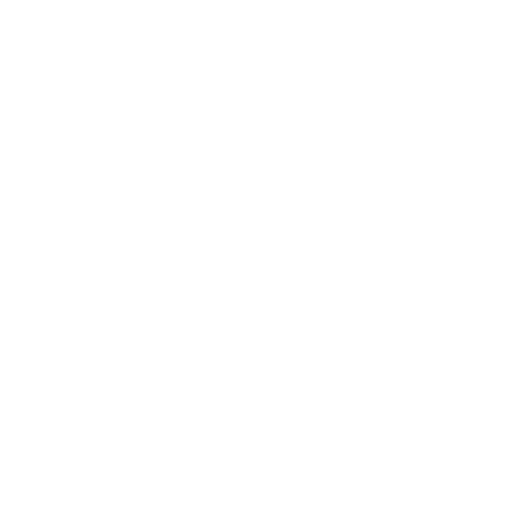
t = 0.00 s
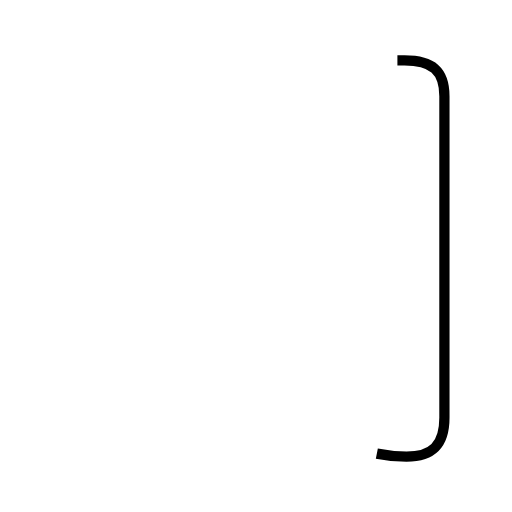
t = 1.42 s
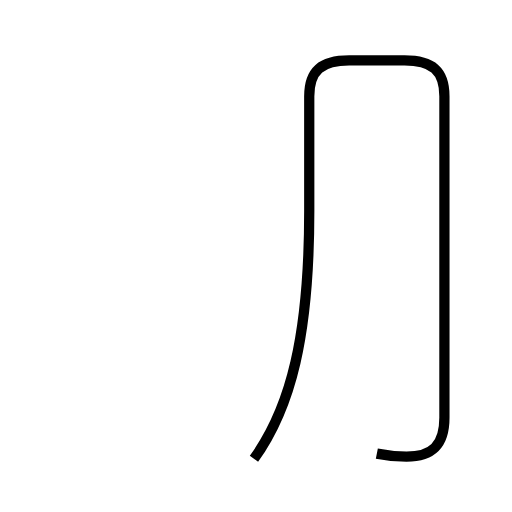
t = 2.83 s
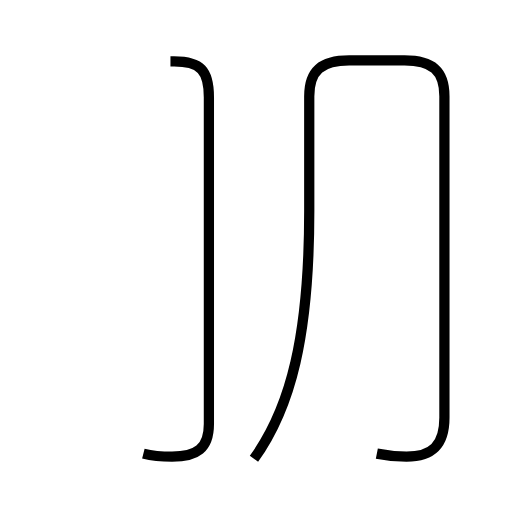
t = 4.22 s
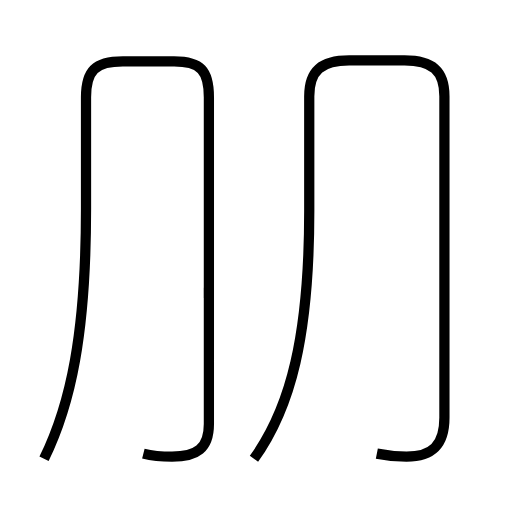
t = 5.62 s
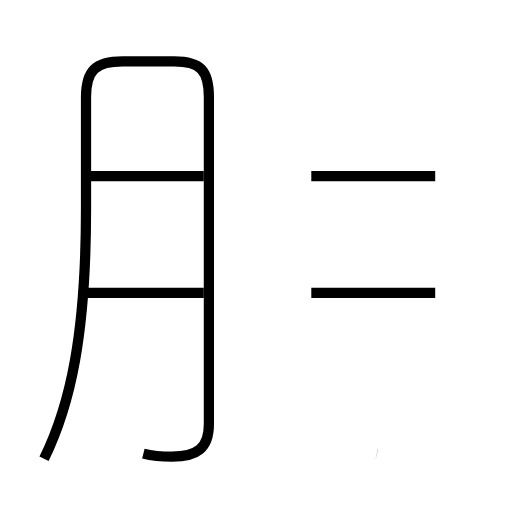
t = 7.03 s

The animated SVG that drew these frames (rendered in a browser with its animation timeline set to each time). Animation: 6 SMIL elements (animate=6); one cycle of 7.03 s.

<?xml version='1.0' encoding='utf-8'?>
<svg viewBox="0.0 -6.0 50.0 50.0" version="1.1" xmlns="http://www.w3.org/2000/svg"><rect x="-1000" y="-1000" width="2000" height="2000" stroke="white" fill="white" /><g style="fill:none;stroke:#000000;stroke-width:1"><path d="M 36.8 0.3 C 37.8 0.5 38.8 0.6 39.7 0.6 C 42.2 0.6 43.4 -0.5 43.4 -3.2 L 43.4 -34.6 C 43.4 -37.1 42.2 -38.1 39.5 -38.1 L 34.1 -38.1 C 31.4 -38.1 30.2 -37.1 30.2 -34.6 L 30.2 -23.4 C 30.2 -11.2 28.4 -4.2 24.8 0.8 " transform="translate(0.0 38.0)" stroke-dasharray="94.4023272894223" stroke-dashoffset="94.4023272894223"><animate attributeName="stroke-dashoffset" from="94.4023272894223" to="0" dur="2.832069818682669s" begin="0s; anim_end.end" fill="freeze" id="anim0" /></path><path d="M 14.0 0.3 C 14.8 0.5 15.8 0.6 16.8 0.6 C 19.2 0.6 20.4 -0.2 20.4 -2.6 L 20.4 -34.5 C 20.4 -37.1 19.6 -38.0 17.0 -38.0 L 12.0 -38.0 C 9.3 -38.0 8.4 -37.1 8.4 -34.5 L 8.4 -23.6 C 8.4 -11.4 6.9 -4.5 4.3 0.8 " transform="translate(0.0 38.0)" stroke-dasharray="92.82186588254933" stroke-dashoffset="92.82186588254933"><animate attributeName="stroke-dashoffset" from="92.82186588254933" to="0" dur="2.78465597647648s" begin="anim0.end" fill="freeze" id="anim1" /></path><path d="M 19.9 -15.4 L 8.2 -15.4 " transform="translate(0.0 38.0)" stroke-dasharray="11.7" stroke-dashoffset="11.7"><animate attributeName="stroke-dashoffset" from="11.7" to="0" dur="0.351s" begin="anim1.end" fill="freeze" id="anim2" /></path><path d="M 19.9 -26.8 L 8.8 -26.8 " transform="translate(0.0 38.0)" stroke-dasharray="11.099999999999998" stroke-dashoffset="11.099999999999998"><animate attributeName="stroke-dashoffset" from="11.099999999999998" to="0" dur="0.3329999999999999s" begin="anim2.end" fill="freeze" id="anim3" /></path><path d="M 42.5 -15.4 L 30.4 -15.4 " transform="translate(0.0 38.0)" stroke-dasharray="12.100000000000001" stroke-dashoffset="12.100000000000001"><animate attributeName="stroke-dashoffset" from="12.100000000000001" to="0" dur="0.36300000000000004s" begin="anim3.end" fill="freeze" id="anim4" /></path><path d="M 42.5 -26.8 L 30.4 -26.8" transform="translate(0.0 38.0)" stroke-dasharray="12.100000000000001" stroke-dashoffset="12.100000000000001"><animate attributeName="stroke-dashoffset" from="12.100000000000001" to="0" dur="0.36300000000000004s" begin="anim4.end" fill="freeze" id="anim_end" /></path></g></svg>
